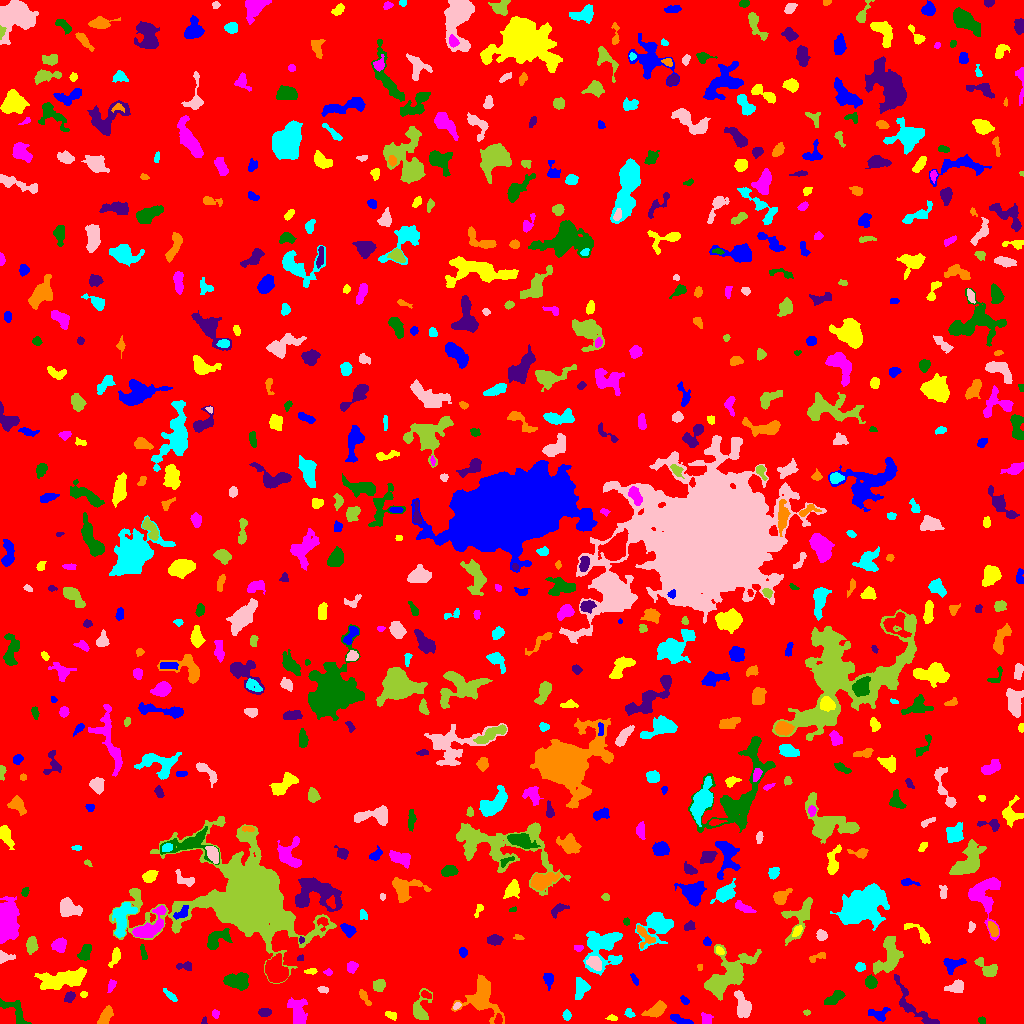

The data file committed next to this chart (first rows):
ID, X, Y, A, B, theta, total_flux, mu_max, mu_median, mu_mean, R_fwhm, R_e, R10, R90, x_start, x_end, y_start, y_end, area, greylevel
0, 511.8, 515.9, 299.6, 295.2, 0.2252, 2093722, 15.0, 2.0, 2.511, 69.55, 238.7, 92.06, 385.9, 0, 1023, 0, 1023, 833847, 2.511
1, 680.5, 3.631, 6.521, 1.658, -0.3269, 401.0, 7.0, 3.0, 2.747, 3.568, 3.827, 1.382, 5.863, 670, 693, 0, 9, 146, 8.747
2, 611.7, 5.312, 2.735, 1.085, -0.01532, 112.0, 4.0, 2.0, 1.931, 3.338, 2.185, 0.7979, 3.29, 605, 617, 3, 9, 58, 10.93
3, 215.6, 9.496, 1.996, 1.671, -1.397, 139.0, 5.0, 2.0, 2.317, 2.764, 2.257, 0.7979, 3.7, 212, 219, 5, 14, 60, 8.317
4, 981.2, 3.5, 1.389, 1.296, -1.571, 50.0, 3.0, 1.0, 0.9615, 2.394, 1.784, 0.5642, 2.646, 978, 985, 0, 7, 52, 7.962
5, 204.3, 1.836, 1.75, 1.3, 1.56, 67.0, 4.0, 2.0, 1.811, 2.459, 1.693, 0.5642, 2.821, 201, 207, 0, 7, 37, 8.811
6, 105.4, 7.042, 5.158, 2.4, 1.047, 826.0, 9.0, 4.0, 4.28, 5.499, 4.478, 1.784, 6.676, 97, 113, 0, 18, 193, 10.28
7, 629.2, 10.38, 2.498, 1.962, -0.872, 207.0, 5.0, 3.0, 2.797, 3.827, 2.764, 1.128, 4.146, 624, 635, 6, 15, 74, 11.8
8, 743.2, 16.59, 5.885, 3.106, -1.31, 1778, 17.0, 5.0, 5.662, 4.951, 4.886, 1.871, 7.959, 734, 751, 6, 33, 314, 12.66
9, 806.6, 11.05, 1.569, 1.225, 0.005774, 135.0, 9.0, 3.0, 3.553, 1.954, 1.784, 0.5642, 2.821, 803, 810, 8, 14, 38, 10.55
10, 498, 3.821, 2.41, 1.761, 1.423, 207.0, 6.0, 3.0, 2.797, 3.478, 2.585, 0.9772, 4.068, 494, 502, 0, 10, 74, 12.8
11, 878.1, 9.626, 5.64, 3.017, -0.04284, 398.0, 7.0, 2.0, 2.199, 3.192, 3.868, 1.382, 6.18, 868, 890, 2, 16, 181, 9.199
12, 391.3, 8.12, 3.164, 1.689, -0.4433, 251.0, 6.0, 3.0, 2.988, 4.107, 2.932, 1.128, 4.442, 385, 396, 3, 12, 84, 8.988
13, 706.2, 4.362, 2.773, 2.339, -1.556, 196.0, 3.0, 2.0, 1.75, 4.618, 3.192, 1.382, 4.82, 701, 713, 0, 11, 112, 8.75
14, 14.97, 12.01, 9.517, 3.744, -0.7629, 1210, 10.0, 4.0, 4.306, 5.836, 5.323, 2.034, 8.387, 0, 31, 0, 25, 281, 9.306
15, 264.7, 11.33, 2.954, 2.038, 0.02389, 556.0, 11.0, 5.0, 5.346, 3.949, 3.192, 1.262, 4.886, 258, 271, 7, 15, 104, 11.35
16, 656.9, 14.24, 5.305, 2.603, 0.5276, 909.0, 11.0, 3.0, 3.819, 4.583, 4.334, 1.693, 7.225, 641, 666, 6, 23, 238, 9.819
17, 566.5, 8.276, 1.925, 1.756, 0.9808, 105.0, 4.0, 1.0, 1.312, 3.192, 2.326, 0.9772, 3.742, 562, 571, 3, 14, 80, 8.312
18, 456.8, 17.73, 2.048, 1.175, 0.6163, 127.0, 6.0, 2.0, 2.54, 2.706, 1.871, 0.7979, 3.09, 453, 461, 14, 21, 50, 12.54
19, 420, 13.84, 7.253, 4.07, 1.33, 1036, 10.0, 3.0, 3.572, 5.499, 4.787, 1.784, 8.019, 413, 432, 4, 35, 290, 9.572
20, 795.3, 25.43, 1.913, 1.511, 0.3772, 116.0, 4.0, 2.0, 2.578, 3.523, 2.185, 0.7979, 3.338, 792, 799, 22, 29, 45, 8.578
21, 684.8, 23.08, 2.617, 1.558, -0.7954, 141.0, 4.0, 2.0, 2.169, 3.742, 2.523, 0.9772, 3.949, 680, 689, 19, 28, 65, 8.169
22, 83.55, 29.46, 1.808, 1.346, 0.05709, 65.0, 3.0, 1.0, 1.444, 2.646, 2.034, 0.7979, 3.09, 80, 87, 26, 32, 45, 8.444
23, 297.6, 10.83, 6.977, 3.757, -1.416, 2123, 15.0, 5.0, 5.769, 5.557, 5.642, 2.185, 9.288, 287, 307, 0, 26, 368, 10.77
24, 834.2, 25.33, 5.372, 2.207, 0.5613, 792.0, 9.0, 4.0, 4.041, 5.171, 4.334, 1.693, 6.676, 824, 845, 19, 33, 196, 10.04
25, 69.67, 26.8, 2.802, 2.112, 0.8812, 533.0, 11.0, 5.0, 5.175, 3.827, 3.09, 1.262, 4.886, 64, 75, 21, 32, 103, 11.17
26, 364.3, 26.36, 4.727, 1.619, -1.01, 408.0, 8.0, 3.0, 3.676, 4.184, 3.385, 1.262, 5.262, 359, 371, 18, 34, 111, 9.676
27, 170.5, 27.64, 4.459, 1.459, -0.7118, 205.0, 4.0, 2.0, 2.071, 4.478, 3.141, 1.262, 4.951, 163, 177, 22, 35, 99, 9.071
28, 322.6, 33.98, 2.625, 1.455, -0.164, 180.0, 5.0, 3.0, 2.647, 3.523, 2.459, 0.9772, 3.742, 317, 328, 30, 37, 68, 8.647
29, 379, 38.04, 2.881, 2.705, 0.4715, 537.0, 8.0, 4.0, 3.836, 4.853, 3.613, 1.382, 5.614, 373, 385, 32, 44, 140, 9.836
30, 425.5, 28.84, 2.795, 1.538, -0.4175, 165.0, 5.0, 2.0, 2.26, 3.038, 2.585, 0.9772, 4.068, 421, 431, 25, 33, 73, 11.26
31, 548.2, 44.56, 3.429, 2.341, -1.409, 355.0, 6.0, 3.0, 2.795, 4.687, 3.432, 1.262, 5.441, 543, 553, 33, 50, 127, 8.795
32, 63.57, 43.9, 12.07, 3.8, 0.1638, 4237, 16.0, 5.0, 6.018, 8.649, 7.653, 2.985, 12.27, 34, 86, 34, 56, 704, 12.02
33, 111.1, 38.02, 3.245, 1.677, 1.254, 264.0, 7.0, 3.0, 3.07, 3.192, 2.877, 1.128, 4.549, 107, 116, 31, 44, 86, 9.07
34, 871, 41.56, 2.78, 2.492, -0.8856, 827.0, 17.0, 5.0, 5.95, 3.385, 3.241, 1.262, 5.382, 865, 877, 35, 49, 139, 13.95
35, 914.8, 15.82, 18.38, 4.569, -0.8307, 1274, 8.0, 3.0, 2.909, 6.794, 6.103, 2.326, 9.885, 894, 939, 0, 49, 438, 8.909
36, 481.6, 27.34, 10.28, 7.84, -1.344, 4885, 21.0, 5.0, 6.531, 6.531, 7.756, 2.877, 13.1, 451, 504, 0, 49, 748, 11.53
37, 580.7, 34.46, 5.303, 3.006, 1.376, 890.0, 8.0, 4.0, 3.803, 6.383, 4.886, 1.954, 7.548, 575, 590, 24, 46, 234, 10.8
38, 956.7, 36.64, 4.25, 2.732, 0.3487, 835.0, 11.0, 4.0, 4.514, 4.478, 3.949, 1.493, 6.408, 944, 963, 31, 44, 185, 10.51
39, 726.3, 47, 14.35, 6.657, 0.7338, 6680, 18.0, 5.0, 6.197, 9.674, 9.271, 3.613, 15.68, 704, 761, 23, 79, 1078, 11.2
40, 453.1, 43.92, 6.202, 4.015, 0.5483, 1756, 11.0, 5.0, 5.12, 6.817, 6.024, 2.394, 9.202, 441, 465, 32, 54, 343, 10.12
41, 634.3, 43.91, 2.309, 1.261, -0.9542, 68.0, 3.0, 1.0, 1.015, 2.523, 2.034, 0.7979, 3.29, 630, 638, 38, 50, 67, 8.015
42, 311.4, 52.18, 2.849, 1.255, 0.09437, 137.0, 6.0, 2.0, 2.015, 2.764, 2.257, 0.7979, 3.613, 304, 317, 49, 55, 68, 11.01
43, 327.9, 51.23, 1.855, 1.663, -0.08934, 132.0, 6.0, 2.5, 2.538, 2.877, 2.111, 0.7979, 3.29, 323, 332, 48, 55, 52, 11.54
44, 236.4, 42.25, 5.919, 3.385, -0.1047, 1890, 12.0, 5.0, 5.462, 7.247, 5.585, 2.257, 8.704, 223, 248, 33, 51, 346, 11.46
45, 184.7, 57.3, 4.489, 1.9, 0.009693, 280.0, 5.0, 3.0, 2.545, 4.26, 3.385, 1.382, 5.109, 176, 191, 53, 62, 110, 8.545
46, 699.8, 56.16, 1.726, 1.229, -1.527, 90.0, 5.0, 2.0, 2.432, 2.185, 1.784, 0.5642, 2.877, 697, 702, 53, 59, 37, 8.432
47, 860.1, 56.78, 2.311, 2.133, -0.2421, 223.0, 5.0, 3.0, 2.624, 3.7, 2.877, 1.128, 4.442, 855, 865, 52, 61, 85, 9.624
48, 594.8, 60.32, 4.009, 2.637, -0.7331, 435.0, 6.0, 2.0, 2.458, 5.109, 3.949, 1.596, 6.155, 586, 601, 53, 67, 177, 13.46
49, 987.7, 53.92, 6.082, 3.053, -0.6861, 1335, 15.0, 4.0, 5.657, 4.549, 4.297, 1.693, 7.399, 974, 997, 47, 66, 236, 10.66
50, 394.1, 79.92, 12.18, 5.606, -1.202, 11081, 28.0, 7.0, 8.822, 8.956, 9.474, 3.613, 16.38, 378, 411, 48, 107, 1256, 14.82
51, 952.6, 59.33, 5.279, 3.194, 0.2689, 625.0, 6.0, 3.0, 2.962, 6.283, 4.618, 1.784, 7.159, 943, 966, 49, 65, 211, 8.962
52, 115, 66.92, 4.753, 1.923, 1.244, 433.0, 8.0, 3.0, 2.966, 3.827, 3.432, 1.262, 5.67, 108, 120, 56, 76, 146, 8.966
53, 351.7, 56.46, 2.582, 2.319, 1.071, 462.0, 9.0, 4.0, 4.088, 3.868, 3.141, 1.262, 4.983, 347, 358, 50, 62, 113, 10.09
54, 85.36, 71.43, 4.515, 2.684, 1.264, 768.0, 10.0, 4.0, 4.439, 4.918, 4.184, 1.596, 6.58, 77, 91, 63, 79, 173, 9.439
55, 300.3, 65.57, 1.537, 1.21, 0.4071, 75.0, 5.0, 2.0, 1.875, 1.954, 1.596, 0.5642, 2.646, 297, 303, 63, 69, 40, 10.88
56, 817.2, 66.56, 4.906, 1.615, 0.3922, 270.0, 6.0, 2.5, 2.596, 4.068, 3.141, 1.262, 4.886, 809, 825, 61, 71, 104, 8.596
57, 601.7, 77.27, 9.969, 8.319, 1.076, 3454, 16.0, 3.0, 4.049, 6.555, 7.632, 2.764, 13.29, 583, 622, 48, 92, 853, 10.05
58, 2.733, 65.55, 3.014, 2.343, 0.1927, 348.0, 10.0, 1.5, 2.762, 3.141, 2.585, 0.9772, 4.406, 0, 15, 60, 73, 126, 10.76
59, 31.6, 78.61, 3.565, 2.294, 1.471, 653.0, 10.0, 3.0, 3.864, 4.549, 3.656, 1.493, 5.836, 26, 38, 69, 87, 169, 10.86
... 682 more rows
